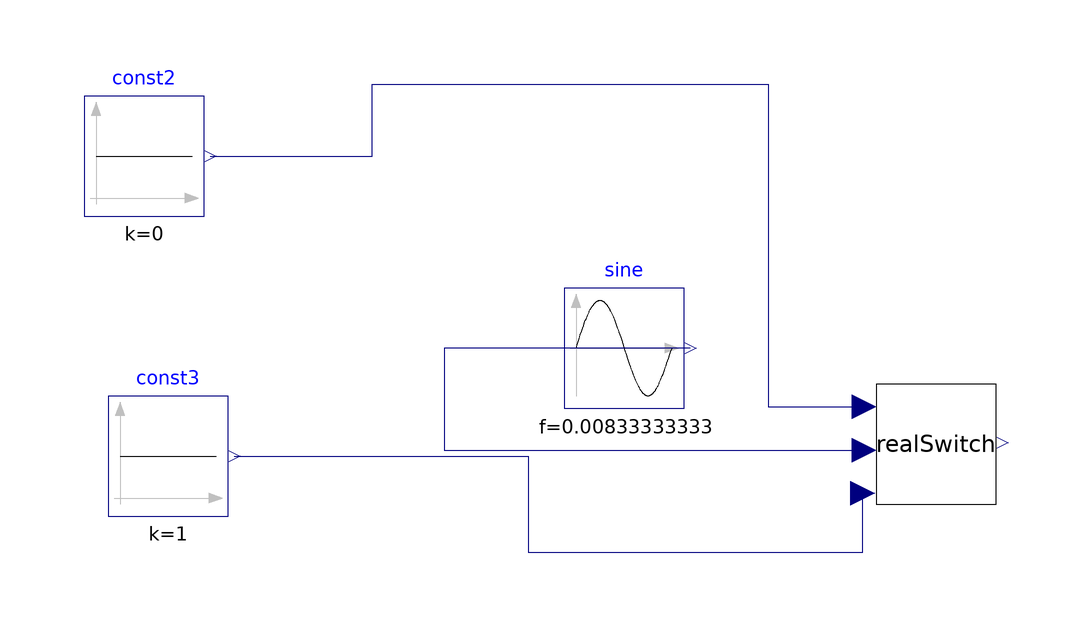

The component connection diagram of the Modelica model below, drawn from its own Placement and Line annotations.

model FmuPatch
  import campus_chiller_plant;
  Modelica.Blocks.Sources.Sine     sine(
    amplitude=1,
    f=0.00833333333,
    offset=0.5)
    annotation (Placement(transformation(extent={{22,-22},{42,-2}})));
  Modelica.Blocks.Sources.Constant const2(k=0)
    annotation (Placement(transformation(extent={{-58,10},{-38,30}})));
  Modelica.Blocks.Sources.Constant const3(k=1)
    annotation (Placement(transformation(extent={{-54,-40},{-34,-20}})));
  campus_chiller_plant.Plants.BaseClasses.realSwitch realSwitch
    annotation (Placement(transformation(extent={{74,-38},{94,-18}})));
equation
  connect(const2.y, realSwitch.u1) annotation (Line(points={{-37,20},{-10,20},{-10,
          32},{56,32},{56,-21.8},{72,-21.8}}, color={0,0,127}));
  connect(sine.y, realSwitch.u2) annotation (Line(points={{43,-12},{2,-12},{2,-29},
          {72,-29}}, color={0,0,127}));
  connect(const3.y, realSwitch.u3) annotation (Line(points={{-33,-30},{16,-30},{
          16,-46},{71.8,-46},{71.8,-36.2}}, color={0,0,127}));
  annotation (
    Icon(coordinateSystem(preserveAspectRatio=false)),
    Diagram(coordinateSystem(preserveAspectRatio=false)),
    experiment(
      StopTime=86400,
      Interval=60,
      __Dymola_Algorithm="Cvode"));
end FmuPatch;